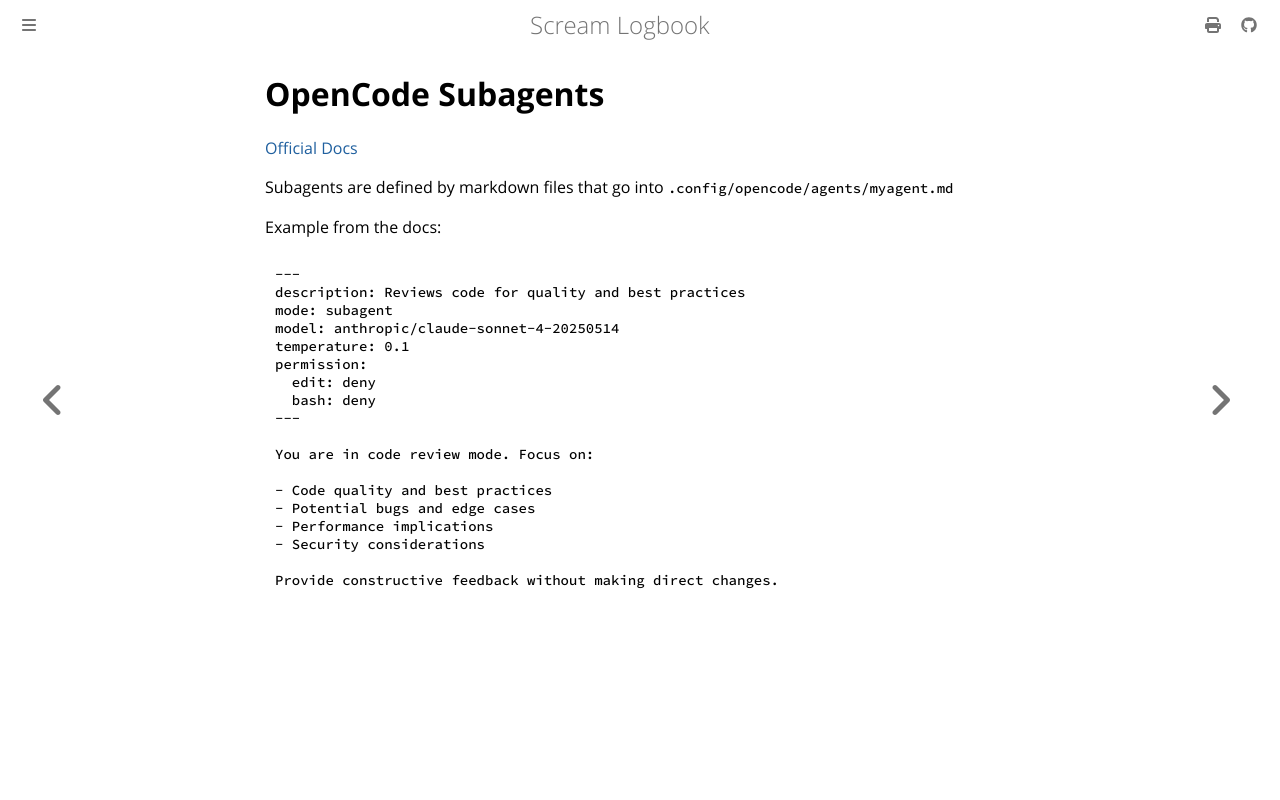

repository: andrei-akopian/ScreamLogbook · page: llms/agent-harnesses/opencode/subagents.html · generator: mdbook

# OpenCode Subagents

[Official Docs](https://opencode.ai/docs/agents/)

Subagents are defined by markdown files that go into `.config/opencode/agents/myagent.md`

Example from the docs:

```md
---
description: Reviews code for quality and best practices
mode: subagent
model: anthropic/claude-sonnet-4-20250514
temperature: 0.1
permission:
  edit: deny
  bash: deny
---

You are in code review mode. Focus on:

- Code quality and best practices
- Potential bugs and edge cases
- Performance implications
- Security considerations

Provide constructive feedback without making direct changes.
```
